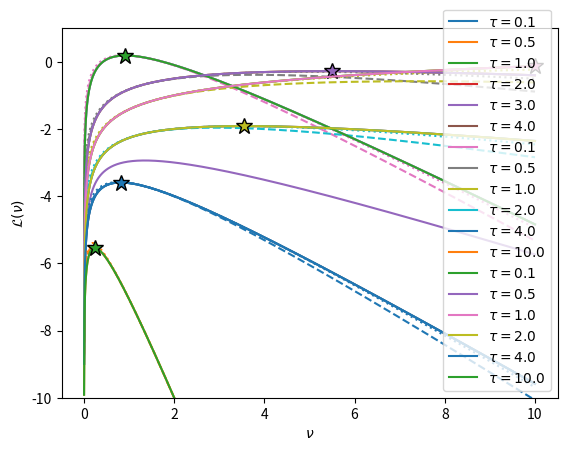

Write Python code to recreate this figure.
# ---
# jupyter:
#   jupytext:
#     text_representation:
#       extension: .py
#       format_name: light
#       format_version: '1.5'
#       jupytext_version: 1.14.1
#   kernelspec:
#     display_name: Python 3
#     language: python
#     name: python3
# ---

"""
EM for Student's t distribution
===============================
"""

# # EM for Student's t distribution
#
# The Student's t distribution arises from a compound gamma-Normal model. 
# $$
# \begin{align*}
# \tau &\sim \mathrm{Gamma}(\tfrac{\nu}{2}, \tfrac{\nu}{2}) \\
# y \mid \tau &\sim \mathrm{N}(\mu, \tfrac{\sigma^2}{\tau}) \\
# \implies y &\sim \mathrm{t}(\mu, \sigma^2, \nu)
# \end{align*}
# $$
# The marginal distribution of $y$ has heavier tails than a standard Gaussian distribution, making it a nice choice for models that must be robust to noise.  Moreover, as $\nu$ goes to infinity, the Student's t distribution converges to a Gaussian. 
#
# We can estimate the parameters of the Student's t disribution using EM.  In the E-step we compute expectations with respect to the posterior distribution of $\tau$ given our previous estimates of the model parameters.  In the M-step, we optimize the ELBO,
#
# $$
# \begin{align*}
# \mathcal{L}(\mu, \sigma^2, \nu) 
# &\triangleq
# \frac{1}{N} \sum_n \mathbb{E}_{p(\tau_n \mid y_n, \mu', \sigma^{2'}, \nu')} \left[
# \log \mathrm{N}(y_n \mid \mu, \tfrac{\sigma^2}{\tau_n}) 
# + \log \mathrm{Gamma}(\tau_n \mid \tfrac{\nu}{2}, \tfrac{\nu}{2})
# \right] \\
# &=
# \frac{1}{N}\sum_n \mathbb{E}_{p(\tau_n \mid y_n, \mu', \sigma^{2'}, \nu')} \left[
# -\frac{1}{2} \log \sigma^2 + \frac{1}{2} \log \tau_n 
# -\frac{\tau_n}{\sigma^2} (y_n - \mu)^2 
# + \frac{\nu}{2} \log \frac{\nu}{2} - \log \Gamma(\tfrac{\nu}{2})
#  + (\tfrac{\nu}{2} - 1) \log \tau_n - \frac{\nu}{2} \tau_n
# \right] \\
# &=
# \frac{1}{N}\sum_n -\frac{1}{2} \log \sigma^2 + \frac{1}{2} \mathbb{E}[\log \tau_n]
# -\frac{\mathbb{E}[\tau_n]}{\sigma^2} (y_n - \mu)^2 
# + \frac{\nu}{2} \log \frac{\nu}{2} - \log \Gamma(\tfrac{\nu}{2})
#  + (\tfrac{\nu}{2} - 1) \mathbb{E}[\log \tau_n] - \frac{\nu}{2} \mathbb{E}[\tau_n].
# \end{align*}
# $$
#
# ## E step
# The posterior distribution is available in closed form thanks to gamma-Normal conjugacy,
#
# $$
# \begin{align*}
# p(\tau \mid y, \mu', \sigma^{2'}, \nu') &=
# \mathrm{Gamma}( \tau \mid \alpha', \beta') \\
# \alpha' &= \frac{\nu'}{2} + \frac{1}{2}, \\
# \beta' &= \frac{\nu'}{2} + \frac{1}{2\sigma^{2'}}(y - \mu')^2.
# \end{align*}
# $$
# The necessary expectations are 
# $$
# \begin{align*}
# \mathbb{E}[\tau] &= \frac{\alpha'}{\beta'} \\
# \mathbb{E}[\log \tau] &= \psi(\alpha') - \log \beta'
# \end{align*}
# $$
#
# ## M step
# The solutions for $\mu$ and $\sigma^2$ are easiest.
#
# $$
# \begin{align*}
# \mu^* &= \frac{\sum_n \tau_n y_n} {\sum_n \tau_n} \\
# (\sigma^{2})^* &= \frac{1}{N} \sum_n \tau_n (y_n - \mu^*)^2
# \end{align*}
# $$
#
# There is no simple closed form solution for $\nu^*$ though. As a function of $\nu$, the ELBO simplifies to,
# $$
# \begin{align*}
# \mathcal{L}(\nu) 
# &=
# \frac{1}{N}\sum_n \frac{\nu}{2} \log \frac{\nu}{2} - \log \Gamma(\tfrac{\nu}{2})
#  + (\tfrac{\nu}{2} - 1) \mathbb{E}[\log \tau_n] - \frac{\nu}{2} \mathbb{E}[\tau_n] \\
# &=
# \frac{\nu}{2} \log \frac{\nu}{2} - \log \Gamma(\tfrac{\nu}{2})
# + (\tfrac{\nu}{2} - 1) \overline{\log \tau_n} - \frac{\nu}{2} \overline{\tau_n},
# \end{align*}
# $$
# where we have simplified the notation with the over-line.
#
# Let's plot this as a function of $\nu$ for some reasonable expectation values.

# +
import numpy as np
from scipy.special import gammaln
import matplotlib.pyplot as plt
# %matplotlib inline

nus = np.linspace(1e-3, 10, 1000)
elbo = lambda nu, tau, logtau: nu/2 * np.log(nu / 2) - gammaln(nu/2) \
                               + (nu/2 - 1) * logtau - (nu/2) * tau

for tau in [.1, .5, 1, 2, 3, 4]:
    logtau = np.log(tau)
    plt.plot(nus, elbo(nus, tau, logtau), label="$\\tau={:.1f}$".format(tau))
    
plt.xlabel("$\\nu$")
plt.ylabel("$\\mathcal{L}(\\nu)$")
plt.legend(loc="lower right")
# -

# ## Approximate M-step with generalized Newton's method
# Minka [1] suggests a generalized version of Newton's method for optimizing this scalar function.  The following notes are adapted from his manuscript.  He uses a local approximation of the form,
#
# $$
# \begin{align*}
# g(\nu) &= k + a \log(\nu) + b \nu,
# \end{align*}
# $$
# which has derivatives,
# $$
# \begin{align*}
# g'(\nu) &= \frac{a}{\nu} + b \\
# g''(\nu) &= -\frac{a}{\nu^2}
# \end{align*}
# $$
#
# As in Newton's method, we will locally approximate $\mathcal{L}(\nu)$ with $g(\nu)$ by matching their derivatives at a point $\nu_0$.  This yields,
#
# $$
# \begin{align*}
# a &= -\nu_0^2 \mathcal{L}''(\nu_0) \\
# b &= \mathcal{L}'(\nu_0) - \frac{a}{\nu_0} \\
# k &= \mathcal{L}(\nu_0) - a \log \nu_0 - b \nu_0
# \end{align*}
# $$
#
# For $a > 0$ and $b < 0$, this function is maximized at 
#
# $$
# \begin{align*}
# \nu^* &= -\frac{a}{b} \\
# &= \frac{\nu_0^2 \mathcal{L}''(\nu_0)}{\mathcal{L}'(\nu_0) + \nu_0 \mathcal{L}''(\nu_0)},
# \end{align*}
# $$
# or equivalently,
# $$
# \begin{align*}
# \frac{1}{\nu^*} 
# &= \frac{\mathcal{L}'(\nu_0)}{\nu_0^2 \mathcal{L}''(\nu_0)} + \frac{1}{\nu_0}.
# \end{align*} 
# $$
#
# In our case, 
# $$
# \begin{align*}
# \mathcal{L}(\nu) 
# &=
# \tfrac{\nu}{2} \log \tfrac{\nu}{2} - \log \Gamma(\tfrac{\nu}{2})
# + (\tfrac{\nu}{2} - 1) \overline{\log \tau_n} - \frac{\nu}{2} \overline{\tau_n}\\
# \mathcal{L}'(\nu) 
# &=
# \tfrac{1}{2}(1 + \log \tfrac{\nu}{2}) - \tfrac{1}{2}\psi(\tfrac{\nu}{2})
# + \tfrac{1}{2} \overline{\log \tau_n} - \tfrac{1}{2} \overline{\tau_n} \\
# \mathcal{L}''(\nu) 
# &=
# \tfrac{1}{2\nu} - \tfrac{1}{4}\psi'(\tfrac{\nu}{2})
# \end{align*}
# $$
#
# Let's plot this approximation alongside the true function.
#
# [1] https://tminka.github.io/papers/minka-newton.pdf

# +
import numpy as np
from scipy.special import gammaln, digamma, polygamma
import matplotlib.pyplot as plt
# %matplotlib inline

nus = np.linspace(1e-3, 10, 1000)
elbo = lambda nu, tau, logtau: \
    nu/2 * np.log(nu / 2) - gammaln(nu/2) + (nu/2 - 1) * logtau - (nu/2) * tau

delbo = lambda nu, tau, logtau: \
    1/2 * (1 + np.log(nu/2)) - 1/2 * digamma(nu/2) + 1/2 * logtau - 1/2 * tau
    
ddelbo = lambda nu, tau, logtau: \
    1/(2 * nu) - 1/4 * polygamma(1, nu/2)
    
def approx(nu, tau, logtau, nu0):
    a = -nu0**2 * ddelbo(nu0, tau, logtau)
    b = delbo(nu0, tau, logtau) - a / nu0
    k = elbo(nu0, tau, logtau) - a * np.log(nu0) - b * nu0
    
    # Check the concavity requirements are met
    assert a > 0
    assert b < 0
    
    return k + a * np.log(nu) + b * nu
    
for tau in [.1, .5, 1, 2, 4, 10]:
    logtau = np.log(tau)
    l1 = plt.plot(nus, elbo(nus, tau, logtau), label="$\\tau={:.1f}$".format(tau))[0]
    plt.plot(nus, approx(nus, tau, logtau, 1), ls='--', color=l1.get_color())
    plt.plot(nus, approx(nus, tau, logtau, 2), ls=':', color=l1.get_color())
    
plt.xlabel("$\\nu$")
plt.ylabel("$\\mathcal{L}(\\nu)$")
plt.ylim(-10, 1)
plt.legend(loc="lower right")


# -

# Now implement the fixed point iteratinos
def m_step_nu(tau, logtau, nu0=1, max_iter=10, nu_min=1e-3, nu_max=10, tol=1e-8):
    dnu = np.inf
    for itr in range(max_iter):
        if abs(dnu) < tol:
            print("Tolerance threshold reached in {} iterations.".format(itr))
            break
            
        if nu0 < nu_min or nu0 > nu_max:
            print("Fixed point grew beyond bounds.")
            return np.clip(nu0, nu_min, nu_max)
        
        # Perform the Newton update
        a = -nu0**2 * ddelbo(nu0, tau, logtau)
        b = delbo(nu0, tau, logtau) - a / nu0
        nu = -a / b
        dnu = nu - nu0
        nu0 = nu
    return nu


# +
for tau in [.1, .5, 1, 2, 4, 10]:
    print("tau = ", tau)
    logtau = np.log(tau)
    nustar = m_step_nu(tau, logtau)
    l1 = plt.plot(nus, elbo(nus, tau, logtau), label="$\\tau={:.1f}$".format(tau))[0]
    plt.plot(nustar, elbo(nustar, tau, logtau), '*', ms=12, mfc=l1.get_color(), mec='k')
    
plt.xlabel("$\\nu$")
plt.ylabel("$\\mathcal{L}(\\nu)$")
plt.ylim(-10, 1)
plt.legend(loc="lower right")
